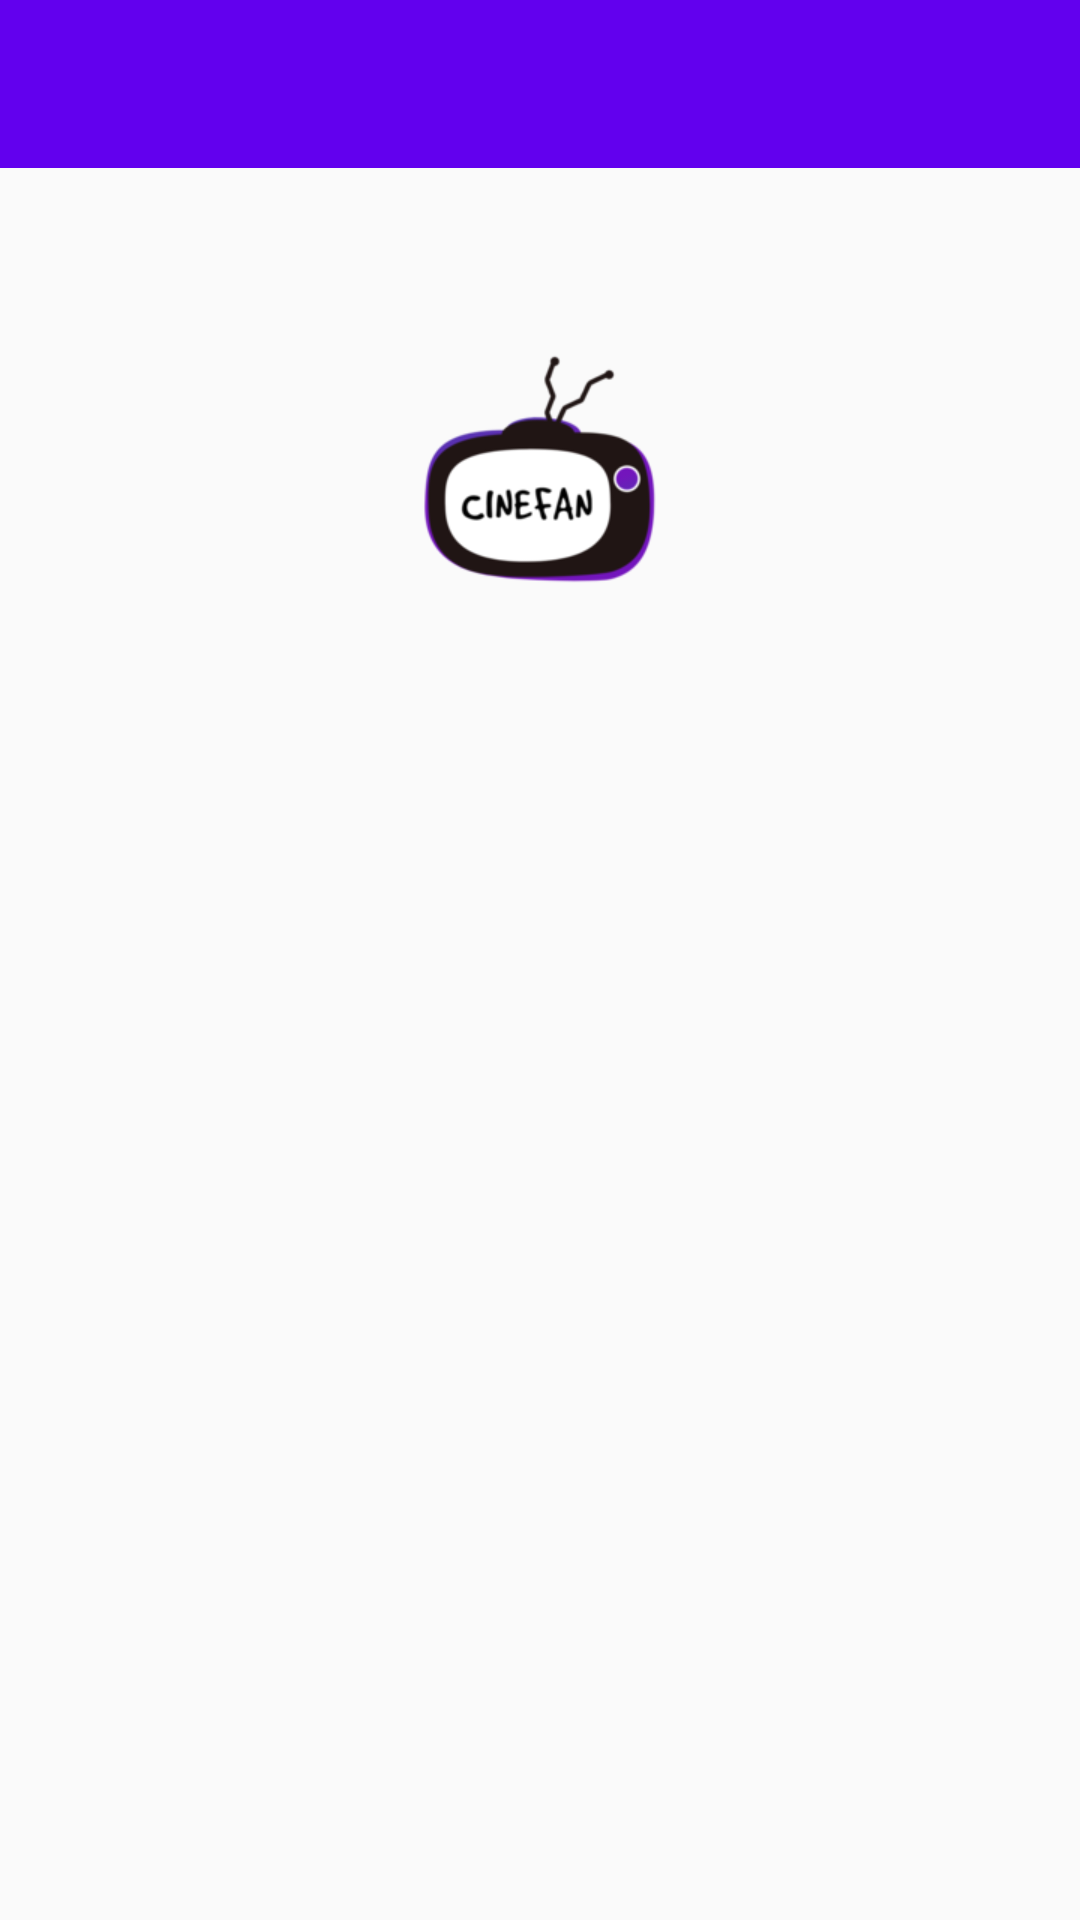

Write the Android layout XML for this screen, with the resource values it uses.
<!-- AndroidManifest.xml: application theme Theme.CineFan -->
<!-- res/layout/activity_acerca_de.xml -->
<?xml version="1.0" encoding="utf-8"?>
<androidx.constraintlayout.widget.ConstraintLayout
    xmlns:android="http://schemas.android.com/apk/res/android"
    xmlns:app="http://schemas.android.com/apk/res-auto"
    xmlns:tools="http://schemas.android.com/tools"
    android:layout_width="match_parent"
    android:layout_height="match_parent"
    tools:context=".actividades.ActividadAcercaDe">

    <androidx.appcompat.widget.Toolbar
        android:id="@+id/toolbar"
        android:layout_width="match_parent"
        android:layout_height="?attr/actionBarSize"
        android:background="?attr/colorPrimary"
        android:theme="@style/ThemeOverlay.AppCompat.Dark.ActionBar"
        app:layout_constraintEnd_toEndOf="parent"
        app:layout_constraintStart_toStartOf="parent"
        app:layout_constraintTop_toTopOf="parent"
        app:popupTheme="@style/ThemeOverlay.AppCompat.Light" />

    
    <ImageView
        android:id="@+id/imagenLogo"
        android:layout_width="150dp"
        android:layout_height="150dp"
        android:layout_marginTop="32dp"
        android:contentDescription="@string/app_name"
        android:src="@drawable/logo_app"
        app:layout_constraintEnd_toEndOf="parent"
        app:layout_constraintStart_toStartOf="parent"
        app:layout_constraintTop_toBottomOf="@+id/toolbar" />

    
    <TextView
        android:id="@+id/txtAcercaDe"
        android:layout_width="match_parent"
        android:layout_height="0dp"
        android:layout_marginStart="24dp"
        android:layout_marginTop="24dp"
        android:layout_marginEnd="24dp"
        android:layout_marginBottom="24dp"
        android:lineSpacingExtra="4sp"
        android:textSize="16sp"
        app:layout_constraintBottom_toBottomOf="parent"
        app:layout_constraintEnd_toEndOf="parent"
        app:layout_constraintStart_toStartOf="parent"
        app:layout_constraintTop_toBottomOf="@+id/imagenLogo"
        tools:text="@string/acerca_de_contenido" />

</androidx.constraintlayout.widget.ConstraintLayout>
<!-- resources referenced by this layout -->
<resources>
  <!-- drawable logo_app: png bitmap (drawable, 17674 bytes) -->
  <string name="acerca_de_contenido">CineFan es una aplicación para gestionar tu colección de películas.\n\nVersión: 1.0\n\nAutor: Tu Nombre\n\nDesarrollada como proyecto final del ciclo formativo DAM.</string>
  <string name="app_name">CineFan</string>
  <style name="Theme.CineFan" parent="Theme.AppCompat.Light.DarkActionBar">
          
          <item name="colorPrimary">@color/colorPrimary</item>
          <item name="colorPrimaryDark">@color/colorPrimaryDark</item>
          <item name="colorAccent">@color/colorAccent</item>
      </style>
  <!-- not gathered from this repository: default colours our renderer supplied (Android Studio template values) -->
  <color name="colorPrimary">#FF6200EE</color>
  <color name="colorPrimaryDark">#FF3700B3</color>
  <color name="colorAccent">#FF03DAC5</color>
</resources>
